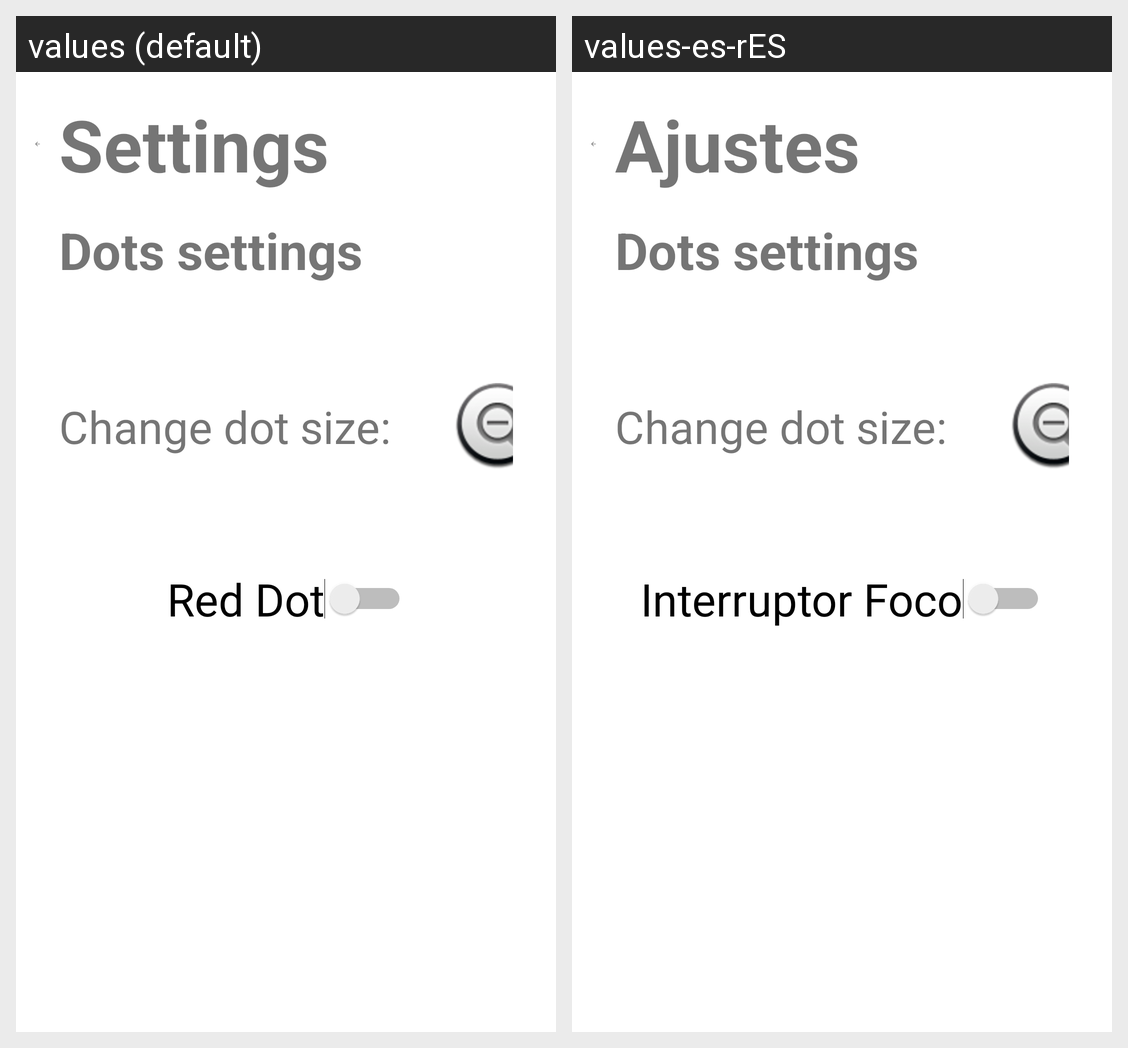

Here is an Android app screen in its default locale and in the app's own translations. Write out the translated-string differences for the strings that appear on this screen.
Android screen res/layout/activity_settings.xml rendered under 2 locales, left to right: values (default), values-es-rES. Device: Nexus 5 (rendered at 1080×1920; each locale shown at half size, 540×960, under a caption strip naming it); theme Theme.MaculaRehab.
Strings drawn on this screen, with the default value and each locale's value (text and hints the layout hard-codes, and strings that could not be matched under every locale, appear in the picture but are not listed):

textview_settings
  values: Settings
  values-es-rES: Ajustes

dot_settings
  values: Dots settings
  values-es-rES: Dots settings  [not translated; the default value is used]

focus_switch
  values: Red Dot
  values-es-rES: Interruptor Foco

change_dot_size
  values: Change dot size:
  values-es-rES: Change dot size:  [not translated; the default value is used]
